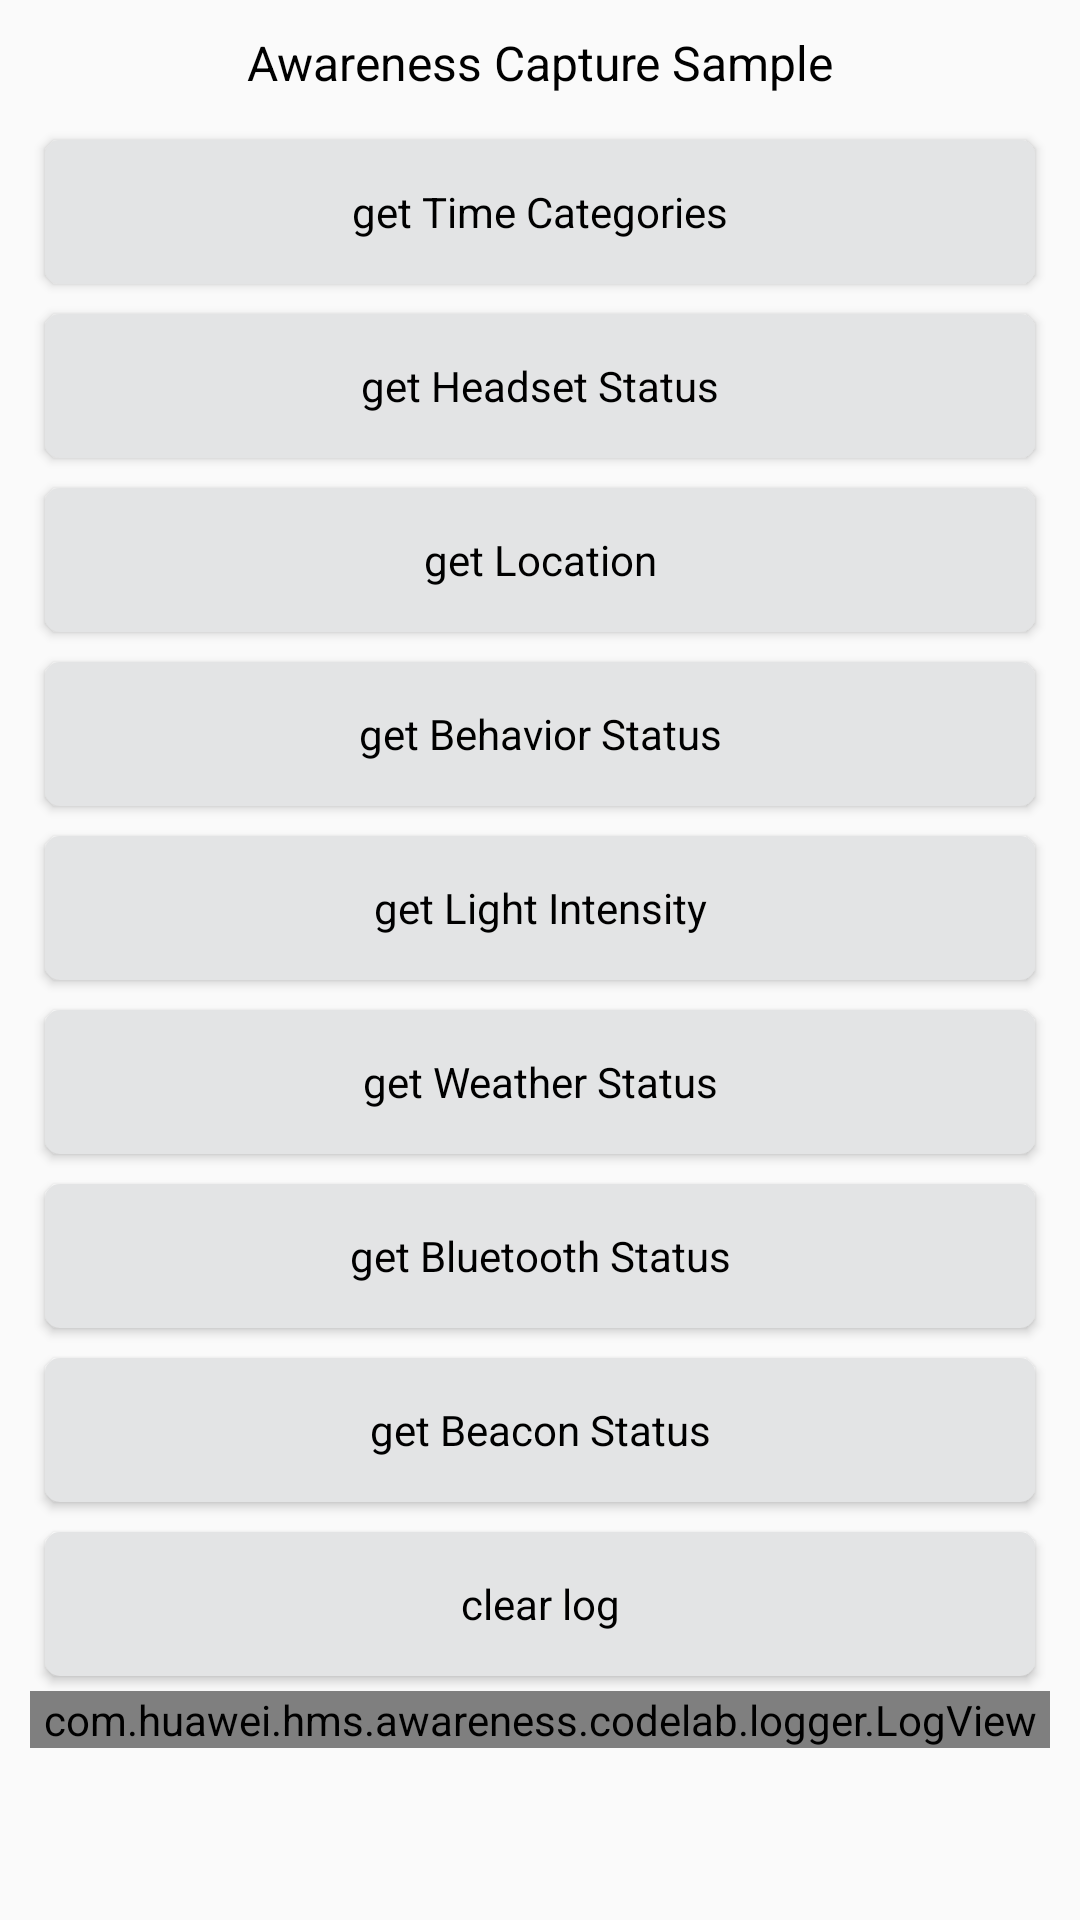

Reconstruct the res/layout file that produces this screen, plus the resources it refers to.
<!-- AndroidManifest.xml: application theme AppTheme -->
<!-- res/layout/activity_capture.xml -->
<?xml version="1.0" encoding="utf-8"?>


<ScrollView xmlns:android="http://schemas.android.com/apk/res/android"
    xmlns:tools="http://schemas.android.com/tools"
    android:id="@+id/root_scrollView"
    android:layout_width="match_parent"
    android:layout_height="match_parent"
    android:orientation="vertical"
    android:paddingLeft="@dimen/activity_title_margin"
    android:paddingTop="@dimen/activity_title_margin"
    android:paddingRight="@dimen/activity_title_margin"
    tools:context=".awareness.CaptureActivity">

    <LinearLayout
        android:layout_width="match_parent"
        android:layout_height="wrap_content"
        android:orientation="vertical">

        <TextView
            style="@style/TitleStyle"
            android:text="@string/awareness_capture_sample" />

        <Button
            android:id="@+id/capture_getTimeCategories"
            style="@style/ButtonStyle"
            android:text="@string/awareness_getTimeCategories" />

        <Button
            android:id="@+id/capture_getHeadsetStatus"
            style="@style/ButtonStyle"
            android:text="@string/awareness_getHeadsetStatus" />

        <Button
            android:id="@+id/capture_getLocation"
            style="@style/ButtonStyle"
            android:text="@string/awareness_getLocation" />

        <Button
            android:id="@+id/capture_getBehaviorStatus"
            style="@style/ButtonStyle"
            android:text="@string/awareness_getBehaviorStatus" />

        <Button
            android:id="@+id/capture_getLightIntensity"
            style="@style/ButtonStyle"
            android:text="@string/awareness_getAmbientLightIntensity" />

        <Button
            android:id="@+id/capture_getWeatherStatus"
            style="@style/ButtonStyle"
            android:text="@string/awareness_getWeatherStatus" />

        <Button
            android:id="@+id/capture_getBluetoothStatus"
            style="@style/ButtonStyle"
            android:text="@string/awareness_getBluetoothStatus" />

        <Button
            android:id="@+id/capture_getBeaconStatus"
            style="@style/ButtonStyle"
            android:text="@string/awareness_getBeaconStatus" />

        <Button
            android:id="@+id/clear_log"
            style="@style/ButtonStyle"
            android:text="@string/clear_log" />

        <com.huawei.hms.awareness.codelab.logger.LogView
            android:id="@+id/logView"
            android:layout_width="match_parent"
            android:layout_height="wrap_content" />

    </LinearLayout>

</ScrollView>
<!-- resources referenced by this layout -->
<resources>
  <dimen name="activity_title_margin">10dp</dimen>
  <string name="awareness_capture_sample">Awareness Capture Sample</string>
  <string name="awareness_getAmbientLightIntensity">get Light Intensity</string>
  <string name="awareness_getBeaconStatus">get Beacon Status</string>
  <string name="awareness_getBehaviorStatus">get Behavior Status</string>
  <string name="awareness_getBluetoothStatus">get Bluetooth Status</string>
  <string name="awareness_getHeadsetStatus">get Headset Status</string>
  <string name="awareness_getLocation">get Location</string>
  <string name="awareness_getTimeCategories">get Time Categories</string>
  <string name="awareness_getWeatherStatus">get Weather Status</string>
  <string name="clear_log">clear log</string>
  <style name="ButtonStyle" parent="@android:style/Widget.Button">
          <item name="android:layout_width">match_parent</item>
          <item name="android:layout_height">wrap_content</item>
          <item name="android:background">@drawable/bg_btn_selector</item>
          <item name="android:textColor">@color/text_black</item>
          <item name="android:padding">10dp</item>
          <item name="android:layout_margin">5dp</item>
          <item name="android:textSize">14sp</item>
      </style>
  <style name="TitleStyle" parent="@android:style/Widget.TextView">
          <item name="android:layout_width">match_parent</item>
          <item name="android:layout_height">wrap_content</item>
          <item name="android:gravity">center</item>
          <item name="android:layout_marginBottom">10dp</item>
          <item name="android:textSize">16sp</item>
          <item name="android:textColor">@color/text_black</item>
      </style>
  <style name="AppTheme" parent="Theme.AppCompat.Light.DarkActionBar">
          
          <item name="colorPrimary">@color/colorPrimary</item>
          <item name="colorPrimaryDark">@color/colorPrimaryDark</item>
          <item name="colorAccent">@color/colorAccent</item>
      </style>
  <!-- drawable bg_btn_selector (drawable) -->
  <?xml version="1.0" encoding="utf-8"?>
  
  
  <selector xmlns:android="http://schemas.android.com/apk/res/android">
      <item android:drawable="@drawable/bg_white_circle" android:state_pressed="false" />
      <item android:drawable="@drawable/bg_white_pressed_circle" android:state_pressed="true" />
  </selector>
  <color name="text_black">#000</color>
  <color name="colorPrimary">#008577</color>
  <color name="colorPrimaryDark">#00574B</color>
  <color name="colorAccent">#D81B60</color>
  <!-- drawable bg_white_circle (drawable) -->
  <?xml version="1.0" encoding="utf-8"?>
  
  
  <shape xmlns:android="http://schemas.android.com/apk/res/android">
      <corners
          android:radius="5dp"/>
      <solid
          android:color="@color/btn_white"/>
  </shape>
  <!-- drawable bg_white_pressed_circle (drawable) -->
  <?xml version="1.0" encoding="utf-8"?>
  
  
  <shape xmlns:android="http://schemas.android.com/apk/res/android">
      <corners
          android:radius="5dp"/>
      <solid
          android:color="@color/btn_white_pressed"/>
  </shape>
  <color name="btn_white">#E3E4E5</color>
  <color name="btn_white_pressed">#CACBCD</color>
</resources>
